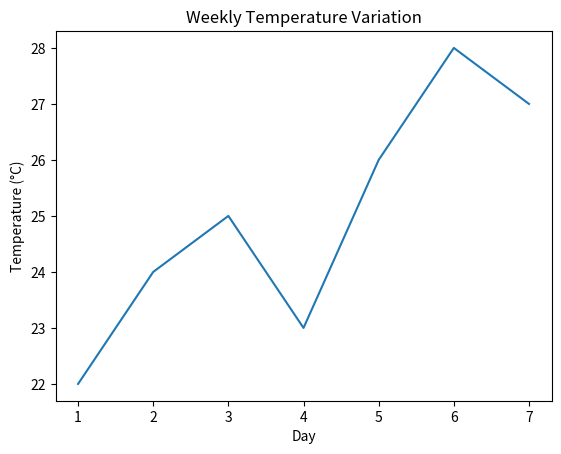
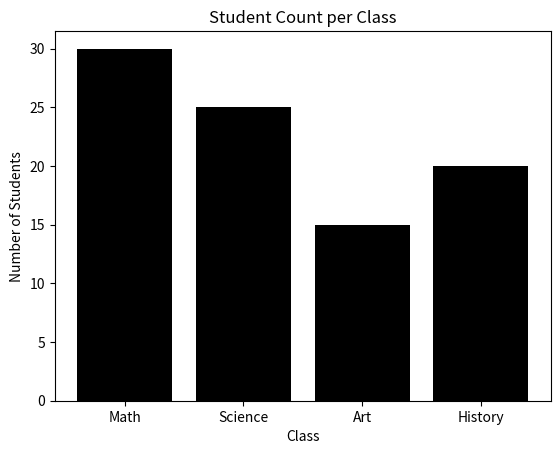
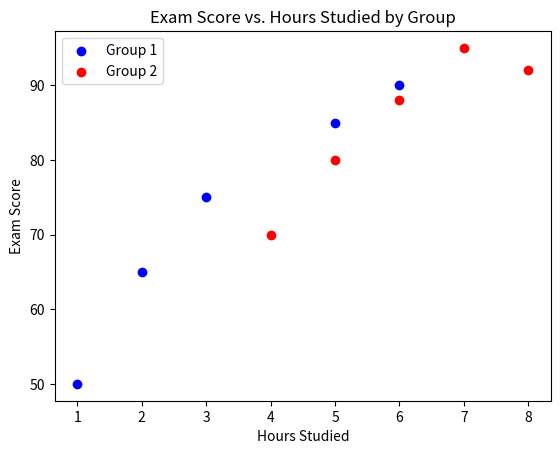

Reproduce these figures in Python, in order.
import matplotlib.pyplot as plt
import numpy as np
import pandas as pd

# Data for Line Plot
days = np.arange(1, 8)
temperatures = [22, 24, 25, 23, 26, 28, 27]

# Data for Bar Plot
classes = ["Math", "Science", "Art", "History"]
student_counts = [30, 25, 15, 20]

# Data for Scatter Plot (with two groups)
hours_studied_group1 = [2, 5, 1, 6, 3]
exam_scores_group1 = [65, 85, 50, 90, 75]

hours_studied_group2 = [4, 7, 6, 8, 5]
exam_scores_group2 = [70, 95, 88, 92, 80]


"""Matplotlib Customization Exercises:"""

"""1. Customize a Line Plot:

    Problem: Create a line plot using the days and temperatures data. Add the following:
        Title: "Weekly Temperature Variation"
        X-axis label: "Day"
        Y-axis label: "Temperature (°C)"
    Write the code to create and display this customized line plot."""

fig, ax = plt.subplots()

ax.plot(days, temperatures)
ax.set_title("Weekly Temperature Variation")
ax.set_xlabel("Day")
ax.set_ylabel("Temperature (°C)")

plt.show()


"""2. Customize a Bar Plot:

    Problem: Create a bar plot using the classes and student_counts data. Add the following:
        Title: "Student Count per Class"
        X-axis label: "Class"
        Y-axis label: "Number of Students"
        Change the color of the bars (choose any color you like!).
    Write the code to create and display this customized bar plot."""

fig, ax = plt.subplots()

ax.bar(classes, student_counts, color="black")
ax.set_title("Student Count per Class")
ax.set_xlabel("Class")
ax.set_ylabel("Number of Students")

plt.show()

"""3. Customize a Scatter Plot with Legend:

    Problem: Create a scatter plot showing the relationship between hours studied and exam scores, 
    using both group1 and group2 data. Add the following:
        Title: "Exam Score vs. Hours Studied by Group"
        X-axis label: "Hours Studied"
        Y-axis label: "Exam Score"
        Plot the points for group1 in one color (e.g., blue) and label them "Group 1".
        Plot the points for group2 in a different color (e.g., red) and label them "Group 2".
        Add a legend to distinguish the two groups.
    Write the code to create and display this customized scatter plot."""

fig, ax = plt.subplots()

ax.scatter(hours_studied_group1, exam_scores_group1, label="Group 1", color="blue")
ax.scatter(hours_studied_group2, exam_scores_group2, label="Group 2", color="red")

ax.set_title("Exam Score vs. Hours Studied by Group")
ax.set_xlabel("Hours Studied")
ax.set_ylabel("Exam Score")

ax.legend()
plt.show()
